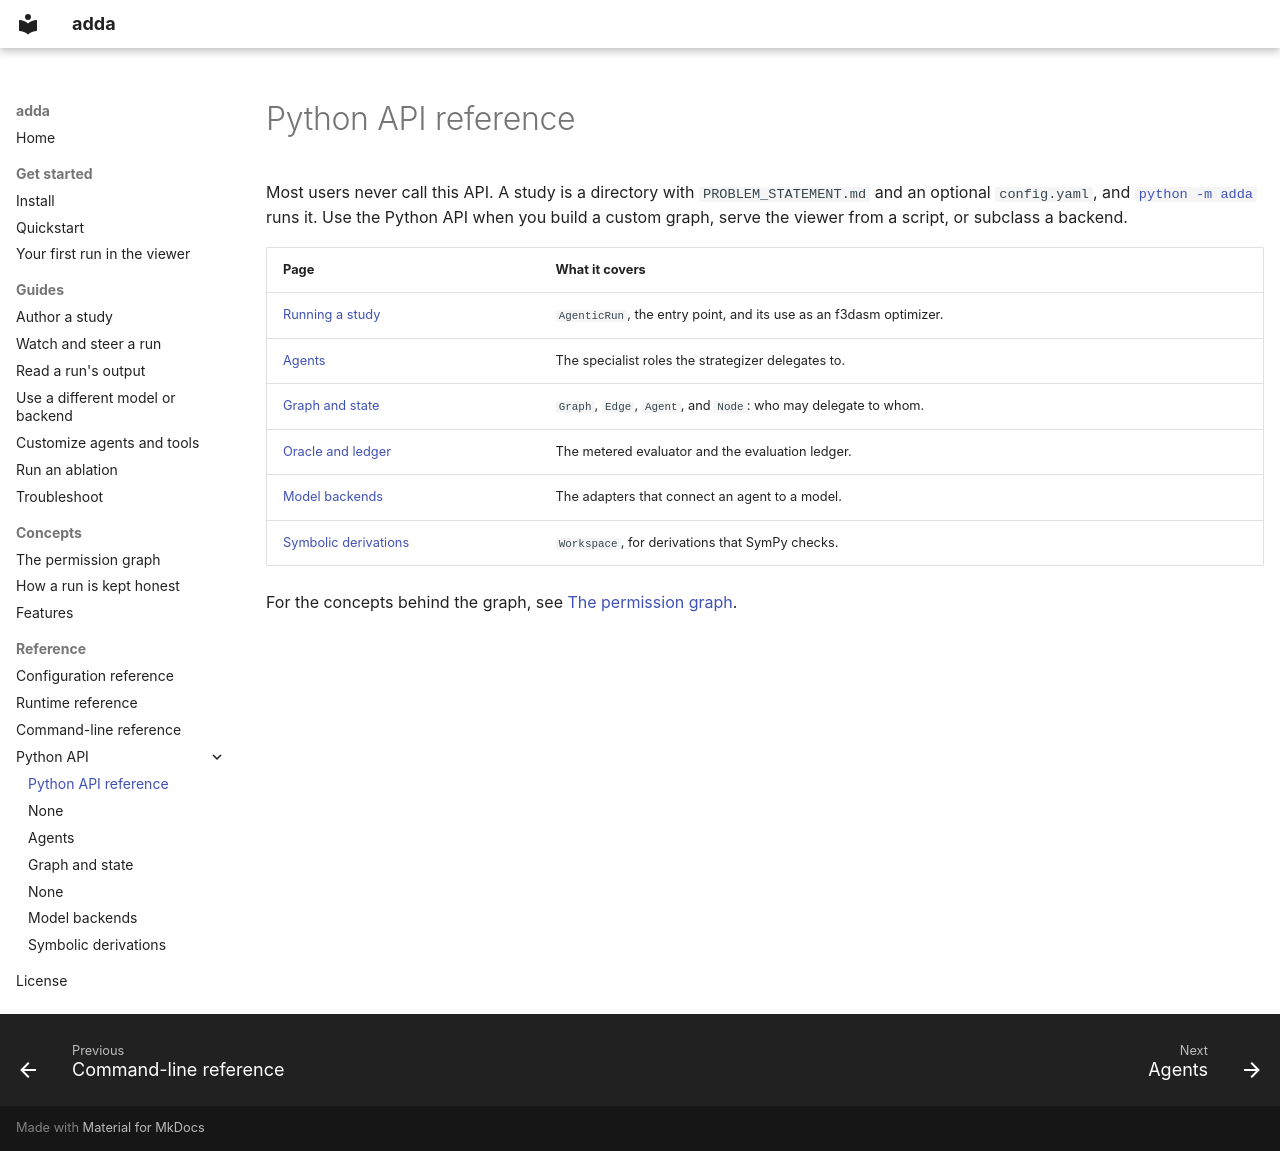

repository: bessagroup/adda · page: api/index.html · generator: mkdocs

# Python API reference

Most users never call this API. A study is a directory with
`PROBLEM_STATEMENT.md` and an optional `config.yaml`, and
[`python -m adda`](../cli.md) runs it. Use the Python API when you build a
custom graph, serve the viewer from a script, or subclass a backend.

| Page | What it covers |
|---|---|
| [Running a study](run.md) | `AgenticRun`, the entry point, and its use as an f3dasm optimizer. |
| [Agents](agents.md) | The specialist roles the strategizer delegates to. |
| [Graph and state](graph.md) | `Graph`, `Edge`, `Agent`, and `Node`: who may delegate to whom. |
| [Oracle and ledger](evaluator.md) | The metered evaluator and the evaluation ledger. |
| [Model backends](backends.md) | The adapters that connect an agent to a model. |
| [Symbolic derivations](math.md) | `Workspace`, for derivations that SymPy checks. |

For the concepts behind the graph, see [The permission graph](../permission-graph.md).
